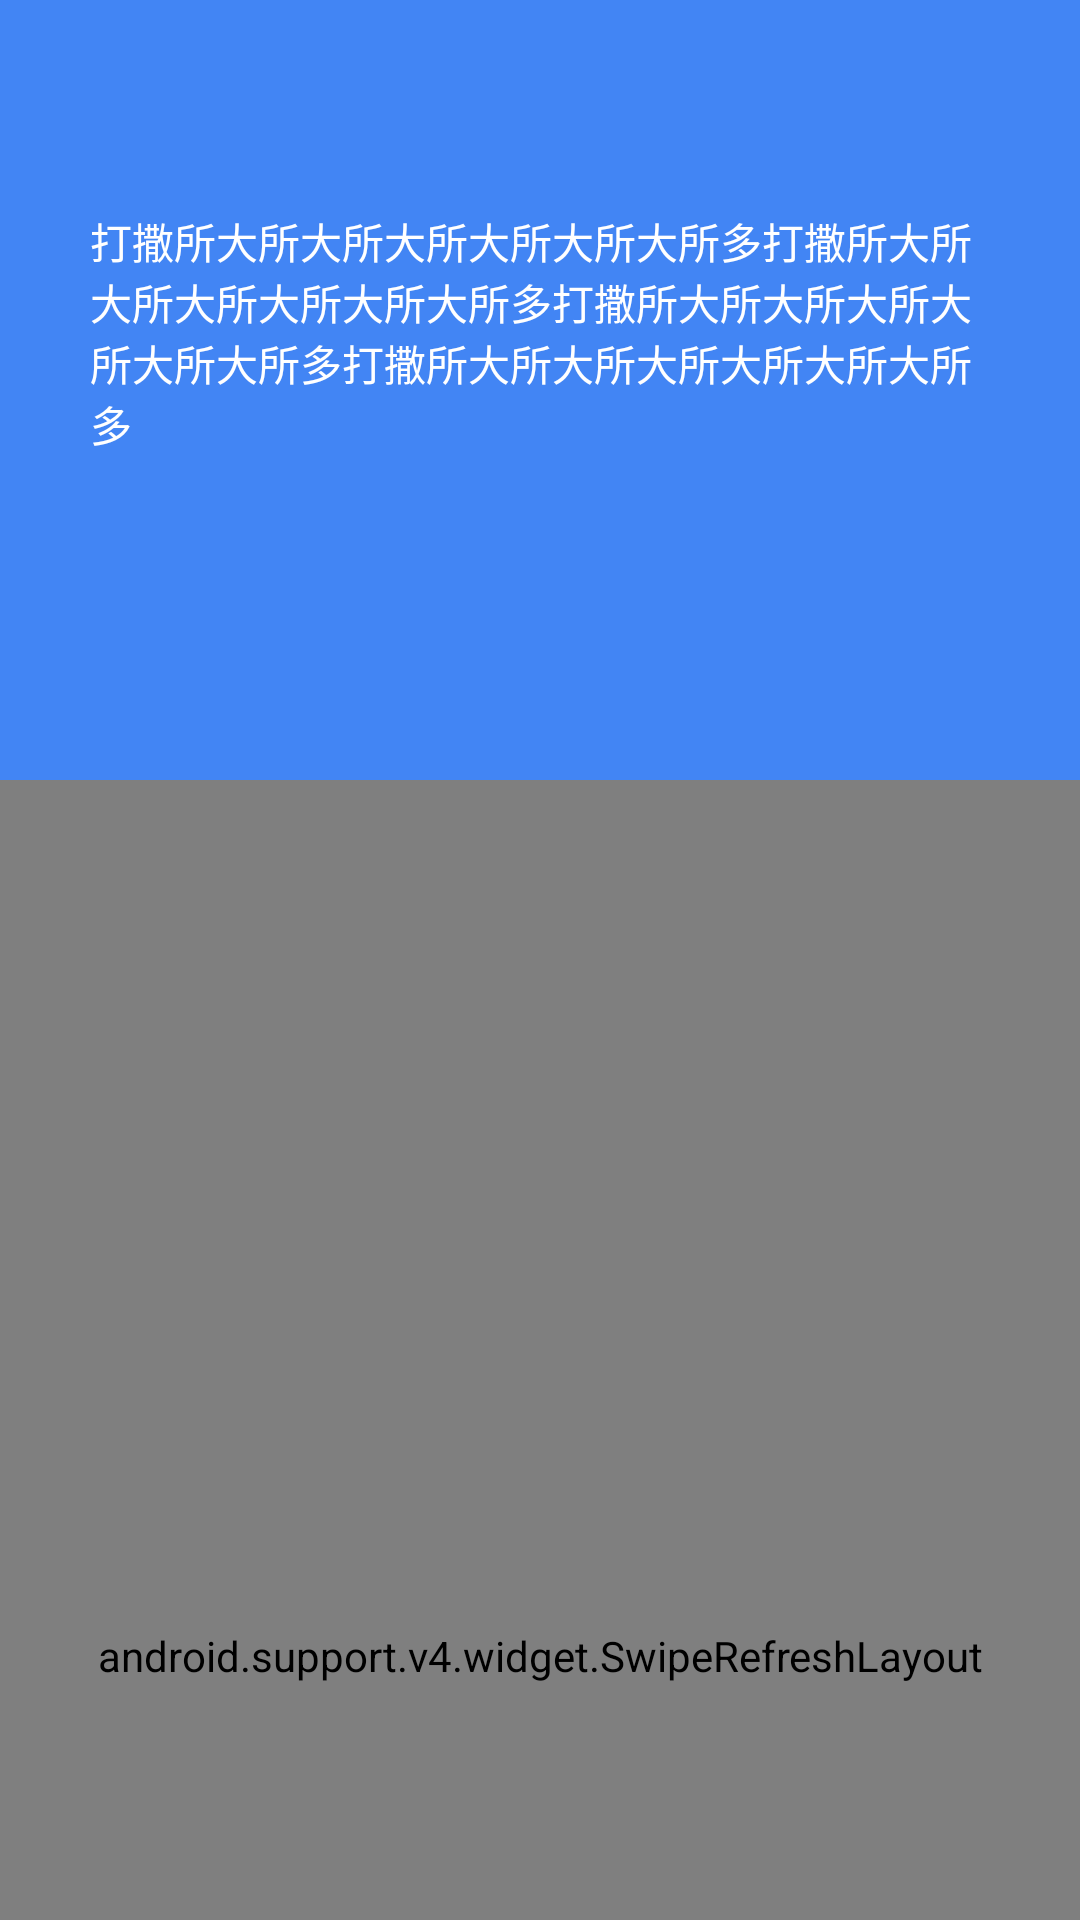

Layout XML and referenced resources for this Android screen:
<!-- AndroidManifest.xml: application theme AppTheme -->
<!-- res/layout/activity_forum_detail_list.xml -->
<?xml version="1.0" encoding="utf-8"?>
<android.support.design.widget.CoordinatorLayout xmlns:android="http://schemas.android.com/apk/res/android"
    xmlns:app="http://schemas.android.com/apk/res-auto"
    xmlns:tools="http://schemas.android.com/tools"
    android:layout_width="match_parent"
    android:layout_height="match_parent"
    tools:context="com.xingyun.mvpdemo.ui.activity.ForumDetailActivity">

    <android.support.design.widget.AppBarLayout
        android:id="@+id/app_bar_scrolling"
        android:layout_width="match_parent"
        android:layout_height="wrap_content"
        android:theme="@style/AppTheme.AppBarOverlay">

        <android.support.design.widget.CollapsingToolbarLayout
            android:layout_width="match_parent"
            android:layout_height="wrap_content"
            android:theme="@style/AppTheme.AppBarOverlay"
            app:contentScrim="?attr/colorPrimary"
            app:layout_scrollFlags="scroll|exitUntilCollapsed">

            <FrameLayout
                android:layout_width="match_parent"
                android:layout_height="wrap_content">

                <ImageView
                    android:id="@+id/iv_bg"
                    android:layout_width="match_parent"
                    android:layout_height="260dp"
                    android:scaleType="centerCrop"
                    android:src="@mipmap/stackblur_default"
                    app:layout_collapseMode="parallax" />

                <TextView
                    android:id="@+id/tv_content"
                    android:layout_width="wrap_content"
                    android:layout_height="wrap_content"
                    android:layout_marginLeft="30dp"
                    android:layout_marginRight="30dp"
                    android:layout_marginTop="70dp"
                    android:text="打撒所大所大所大所大所大所大所多打撒所大所大所大所大所大所大所多打撒所大所大所大所大所大所大所多打撒所大所大所大所大所大所大所多"
                    android:textColor="@color/white"
                    android:textSize="@dimen/font_normal" />

            </FrameLayout>

            <android.support.v7.widget.Toolbar
                android:id="@+id/toolbar"
                android:layout_width="match_parent"
                android:layout_height="?android:attr/actionBarSize"
                android:theme="@style/AppTheme.AppBarOverlay"
                app:layout_collapseMode="pin">

            </android.support.v7.widget.Toolbar>
        </android.support.design.widget.CollapsingToolbarLayout>
    </android.support.design.widget.AppBarLayout>


    <android.support.v4.widget.SwipeRefreshLayout
        android:id="@+id/refreshLayout"
        android:layout_width="match_parent"
        android:layout_height="match_parent"
        app:layout_behavior="@string/appbar_scrolling_view_behavior">

        <android.support.v7.widget.RecyclerView
            android:id="@+id/recyclerView"
            android:layout_width="match_parent"
            android:layout_height="match_parent"></android.support.v7.widget.RecyclerView>
    </android.support.v4.widget.SwipeRefreshLayout>


</android.support.design.widget.CoordinatorLayout>
<!-- resources referenced by this layout -->
<resources>
  <color name="white">#FFFFFF</color>
  <dimen name="font_normal">14sp</dimen>
  <style name="AppTheme.AppBarOverlay" parent="ThemeOverlay.AppCompat.Dark.ActionBar" />
  <style name="AppTheme" parent="Theme.AppCompat.Light.NoActionBar">
          
          <item name="colorPrimary">@color/colorPrimary</item>
          <item name="colorPrimaryDark">@color/colorPrimaryDark</item>
          <item name="colorAccent">@color/colorAccent</item>
      </style>
  <color name="colorPrimary">#4285F4</color>
  <color name="colorPrimaryDark">#3367D6</color>
  <color name="colorAccent">#FFC400</color>
</resources>
